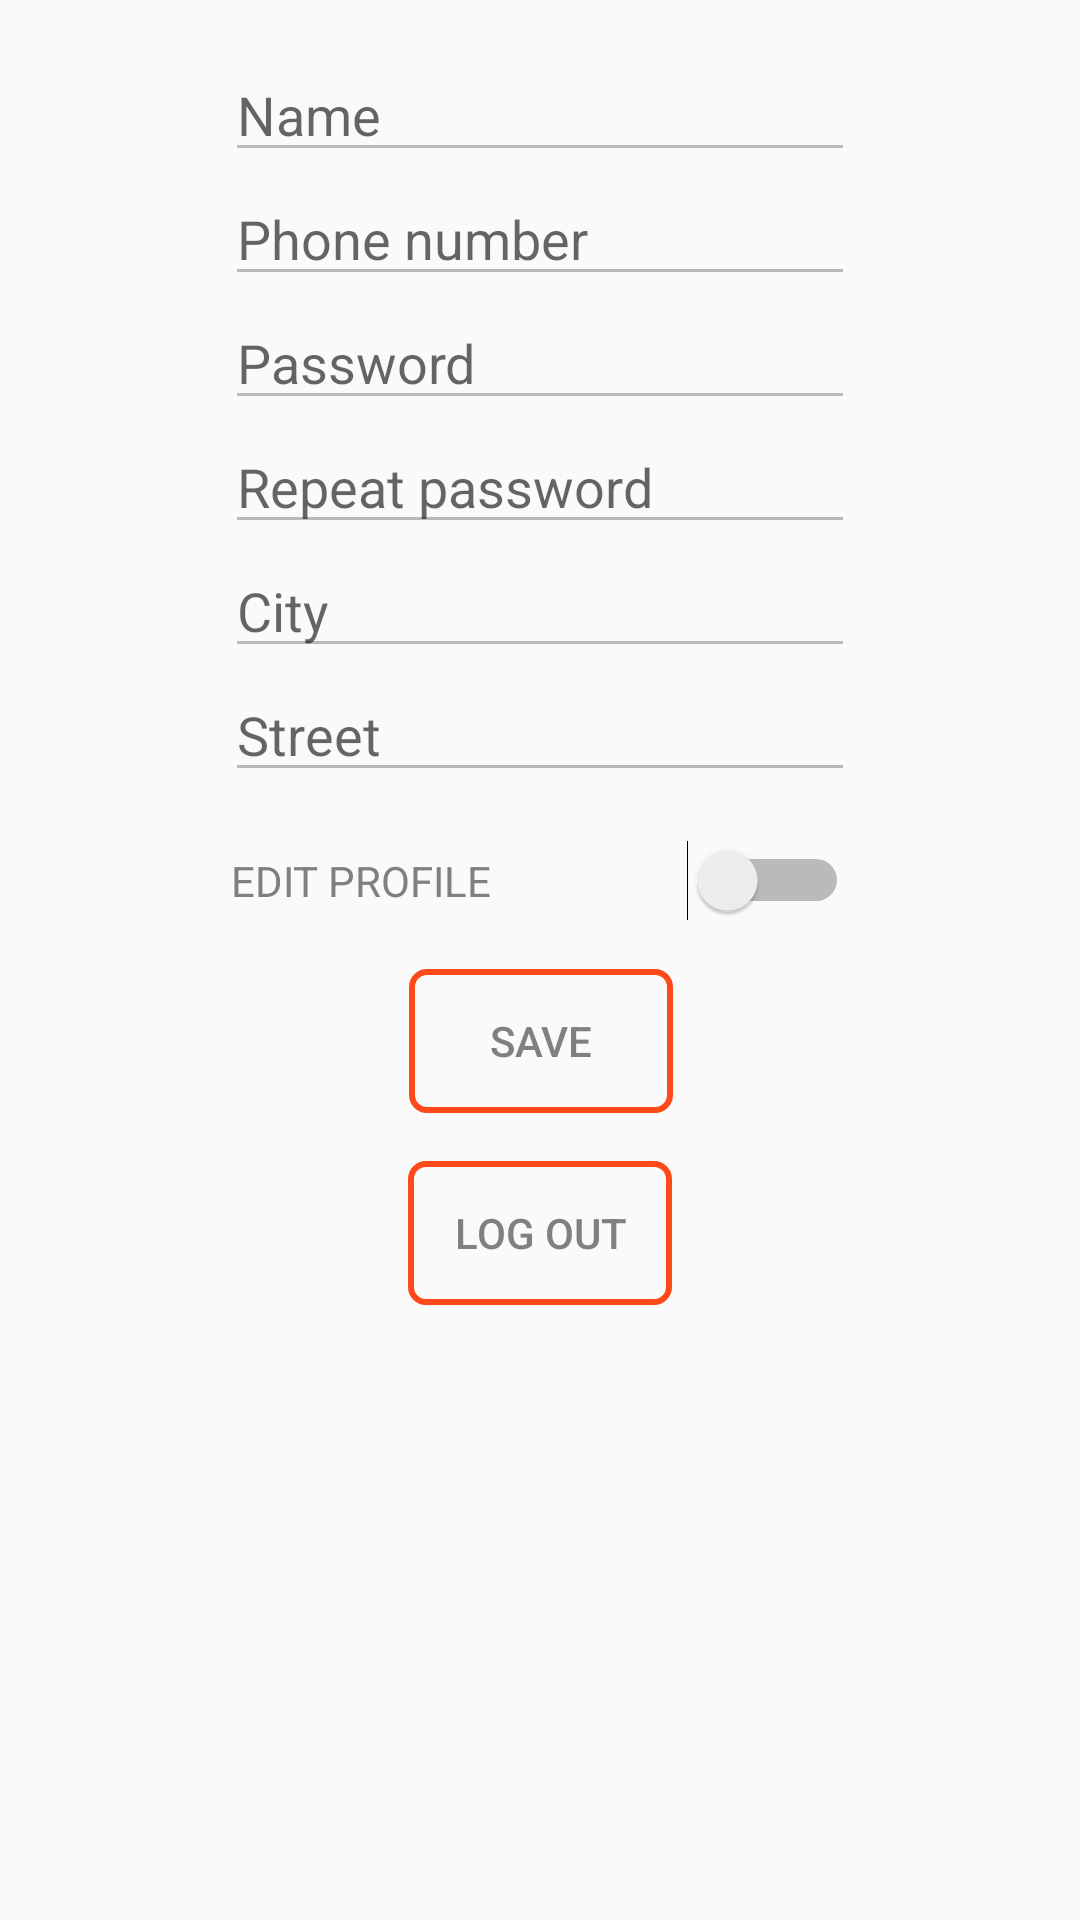

Produce the Android XML layout that renders to this screen, including the resource entries it uses.
<!-- AndroidManifest.xml: application theme AppTheme -->
<!-- res/layout/profile_fragment.xml -->
<?xml version="1.0" encoding="utf-8"?>
<androidx.constraintlayout.widget.ConstraintLayout
        xmlns:android="http://schemas.android.com/apk/res/android"
        xmlns:app="http://schemas.android.com/apk/res-auto" xmlns:tools="http://schemas.android.com/tools"
        android:orientation="vertical"
        android:layout_width="match_parent"
        android:layout_height="match_parent">
    <EditText
            android:layout_width="wrap_content"
            android:layout_height="wrap_content"
            android:inputType="textPersonName"
            android:enabled="false"
            android:ems="10"
            android:id="@+id/name_profile_edit"
            android:hint="@string/name"
            app:layout_constraintEnd_toEndOf="parent"
            app:layout_constraintStart_toStartOf="parent" android:layout_marginTop="16dp"
            app:layout_constraintTop_toTopOf="parent"/>
    <EditText
            android:layout_width="wrap_content"
            android:layout_height="wrap_content"
            android:inputType="textPersonName"
            android:enabled="false"
            android:ems="10"
            android:id="@+id/phone_profile_edit"
            android:hint="@string/phone"
            app:layout_constraintEnd_toEndOf="parent"
            app:layout_constraintStart_toStartOf="parent" app:layout_constraintTop_toBottomOf="@+id/name_profile_edit"/>
    <EditText
            android:layout_width="wrap_content"
            android:layout_height="wrap_content"
            android:inputType="textPassword"
            android:enabled="false"
            android:ems="10"
            android:id="@+id/repeatpassword_profile_edit" android:hint="@string/repeatpassword"
            app:layout_constraintTop_toBottomOf="@+id/password_profile_edit" app:layout_constraintEnd_toEndOf="parent"
            app:layout_constraintStart_toStartOf="parent"/>
    <EditText
            android:layout_width="wrap_content"
            android:layout_height="wrap_content"
            android:inputType="textPersonName"
            android:enabled="false"
            android:ems="10"
            android:id="@+id/address_profile_edit"
            android:hint="@string/street"
            app:layout_constraintEnd_toEndOf="parent"
            app:layout_constraintStart_toStartOf="parent" app:layout_constraintTop_toBottomOf="@+id/city_profile_edit"/>
    <EditText
            android:layout_width="wrap_content"
            android:layout_height="wrap_content"
            android:inputType="textPersonName"
            android:enabled="false"
            android:ems="10"
            android:id="@+id/city_profile_edit"
            android:hint="@string/city"
            app:layout_constraintTop_toBottomOf="@+id/repeatpassword_profile_edit" app:layout_constraintEnd_toEndOf="parent"
            app:layout_constraintStart_toStartOf="parent"/>
    <EditText
            android:layout_width="wrap_content"
            android:layout_height="wrap_content"
            android:inputType="textPassword"
            android:enabled="false"
            android:ems="10"
            android:id="@+id/password_profile_edit"
            android:hint="@string/password"
            app:layout_constraintStart_toStartOf="parent"
            app:layout_constraintEnd_toEndOf="parent" app:layout_constraintTop_toBottomOf="@+id/phone_profile_edit"/>
    <Button
            android:text="@string/save"
            android:layout_width="wrap_content"
            android:layout_height="wrap_content"
            android:id="@+id/save_profile_button"
            android:textColor="@color/DefaultTextGray"
            android:background="@drawable/button_rounded_corners"
            app:layout_constraintEnd_toEndOf="parent"
            app:layout_constraintStart_toStartOf="parent"
            app:layout_constraintHorizontal_bias="0.501" android:layout_marginTop="16dp"
            app:layout_constraintTop_toBottomOf="@+id/edit_profile_switch"/>
    <Button
            android:id="@+id/logout_profile_button"
            android:layout_width="wrap_content"
            android:layout_height="wrap_content"
            android:background="@drawable/button_rounded_corners"
            android:text="@string/logout"
            android:textColor="@color/DefaultTextGray"
            app:layout_constraintEnd_toEndOf="parent" app:layout_constraintStart_toStartOf="parent"
            android:layout_marginTop="16dp" app:layout_constraintTop_toBottomOf="@+id/save_profile_button"/>
    <Switch
            android:text="@string/editprofile"
            android:layout_width="206dp"
            android:layout_height="23dp"
            android:textColor="@color/DefaultTextGray"
            android:id="@+id/edit_profile_switch" android:layout_marginTop="16dp"
            app:layout_constraintTop_toBottomOf="@+id/address_profile_edit" app:layout_constraintEnd_toEndOf="parent"
            app:layout_constraintStart_toStartOf="parent"/>
</androidx.constraintlayout.widget.ConstraintLayout>
<!-- resources referenced by this layout -->
<resources>
  <color name="DefaultTextGray">#808080</color>
  <!-- drawable button_rounded_corners (drawable) -->
  <?xml version="1.0" encoding="utf-8"?>
  <selector xmlns:android="http://schemas.android.com/apk/res/android" >
      <item android:state_pressed="true" >
          <shape android:shape="rectangle"  >
              <corners android:radius="5dip" />
              <stroke android:width="2dip" android:color="@color/colorAccent" />
              <solid android:color="@color/colorAccentLight" />
          </shape>
      </item>
      <item android:state_focused="true">
          <shape android:shape="rectangle"  >
              <corners android:radius="5dip" />
              <stroke android:width="2dip" android:color="@color/colorAccent" />
              <solid android:color="@color/Pomagrande" />
          </shape>
      </item>
      <item >
          <shape android:shape="rectangle"  >
              <corners android:radius="5dip" />
              <stroke android:width="2dip" android:color="@color/colorAccent" />
              <solid android:color="@color/Transparent" />
          </shape>
      </item>
  </selector>
  <string name="city">City</string>
  <string name="editprofile">EDIT PROFILE</string>
  <string name="logout">Log Out</string>
  <string name="name">Name</string>
  <string name="password">Password</string>
  <string name="phone">Phone number</string>
  <string name="repeatpassword">Repeat password</string>
  <string name="save">save</string>
  <string name="street">Street</string>
  <style name="AppTheme" parent="Theme.AppCompat.Light.DarkActionBar">
          
          <item name="colorPrimary">@color/colorPrimary</item>
          <item name="colorPrimaryDark">@color/colorPrimaryDark</item>
          <item name="colorAccent">@color/colorAccent</item>
      </style>
  <color name="colorAccent">#fe491a</color>
  <color name="colorAccentLight">#fc967c</color>
  <color name="Pomagrande">#fe491a</color>
  <color name="Transparent">#00000000</color>
  <color name="colorPrimary">#4abdac</color>
  <color name="colorPrimaryDark">#21ad99</color>
</resources>
